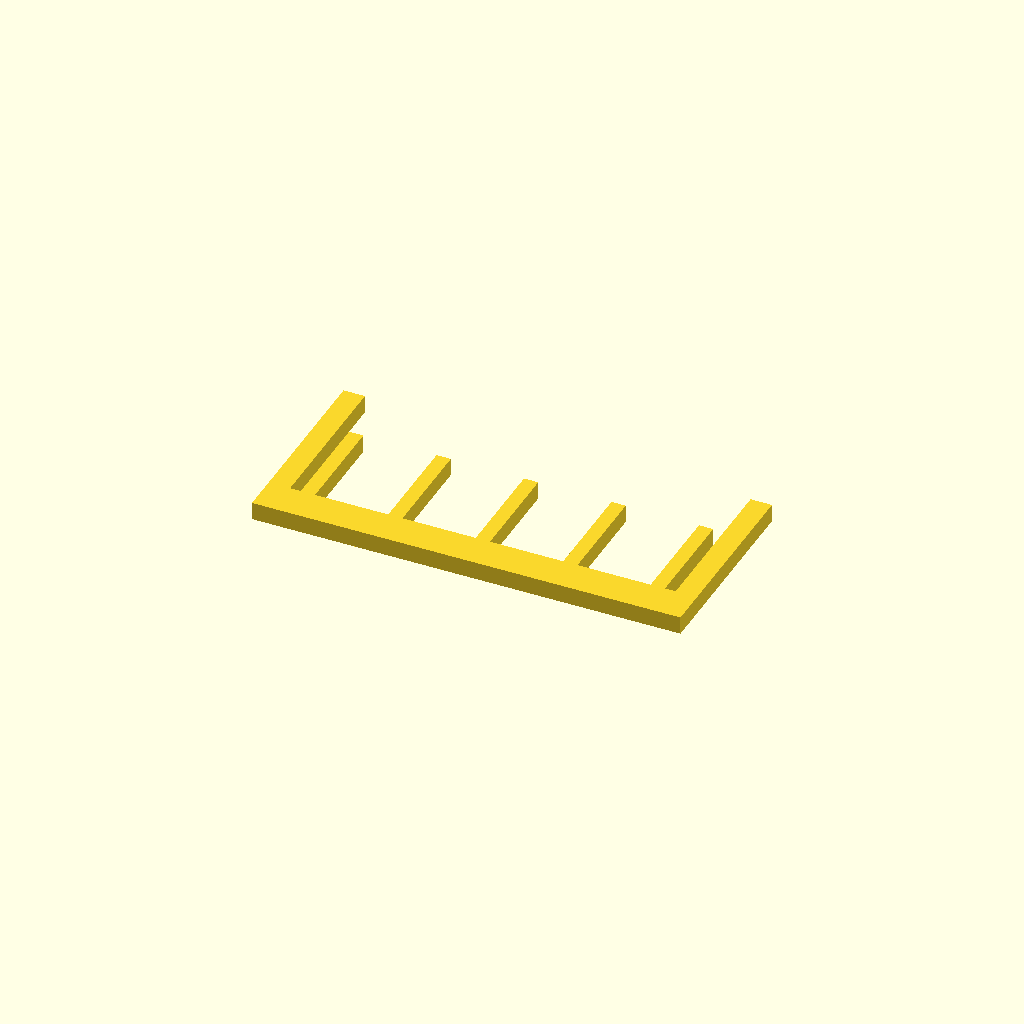
Cell 1 — every parameter at its default value.
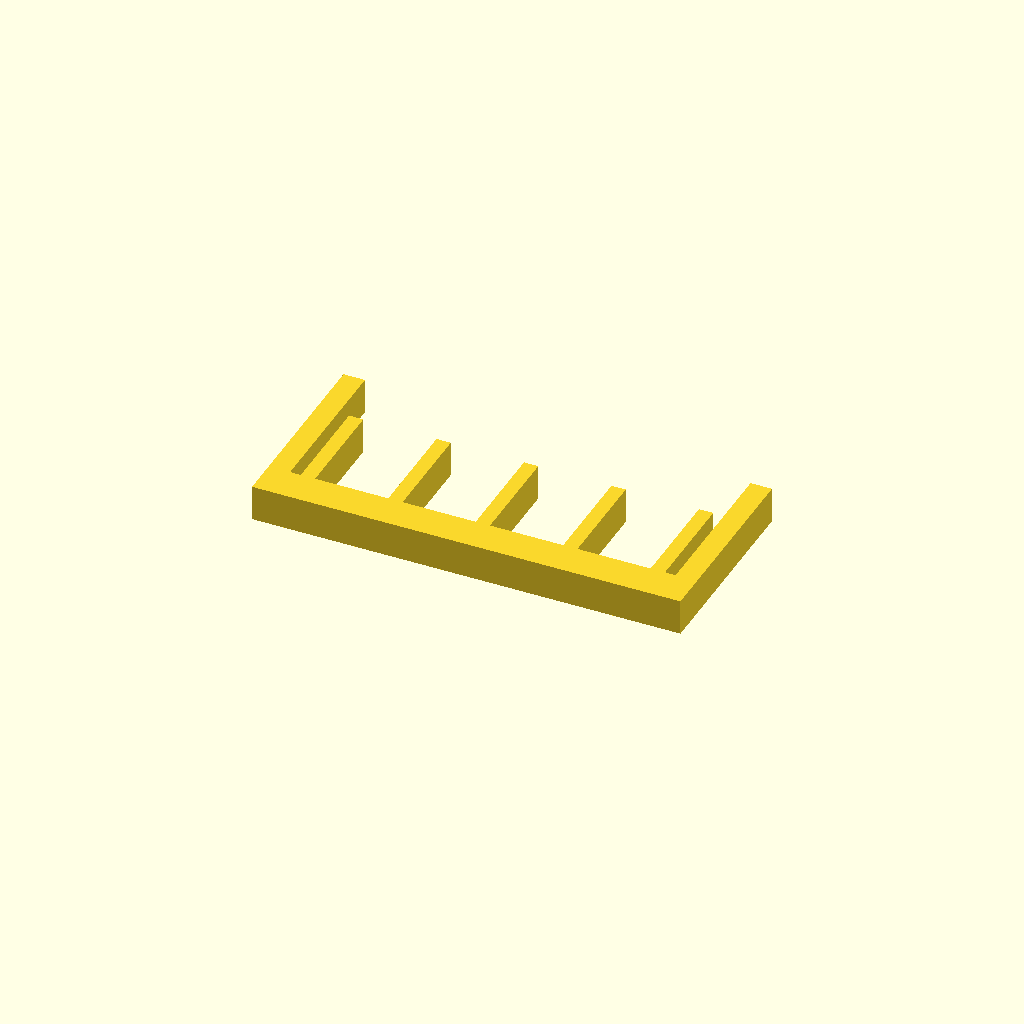
Cell 2: profile_height = 10 (everything else at default).
One fixed orthographic camera (rotation 55°, 0°, 25°; colour scheme Cornfield) for every cell.
The OpenSCAD source (optional_data/data/sketch1/guardgrids/part_0063.scad):
$fn = 32;

// ----------------------------------------------------------------------
// Guard grille: 5 slats over a 120 x 55 mm plate
// ----------------------------------------------------------------------

// --- parameters (mm) ---
profile_height = 5;       // extrusion height
profile_points = 28;      // points of the closed outline

profile = [[0, 0], [120, 0], [120, 55], [114, 55], [114, 10], [111, 10], [111, 39], [107, 39], [107, 10], [86.5, 10], [86.5, 39], [82.5, 39], [82.5, 10], [62, 10], [62, 39], [58, 39], [58, 10], [37.5, 10], [37.5, 39], [33.5, 39], [33.5, 10], [13, 10], [13, 39], [9, 39], [9, 10], [6, 10], [6, 55], [0, 55]];  // single closed polygon, 28 points, counter clockwise

// --- the one profile operation ---
linear_extrude(height = profile_height) polygon(points = profile);
Parameter table extracted from the source (name, type, default, range or options):
profile_height: number, default 5
profile_points: number, default 28
